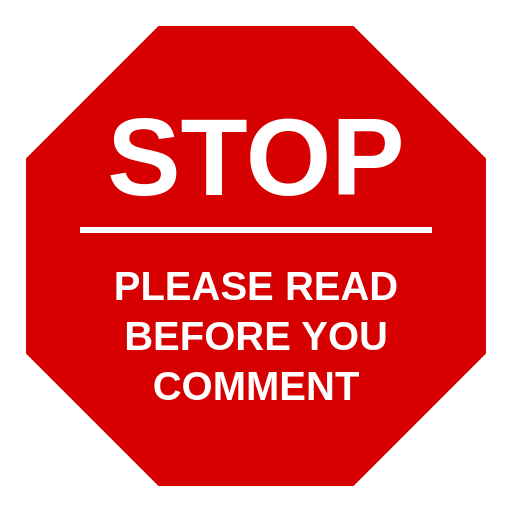
t = 0.00 s
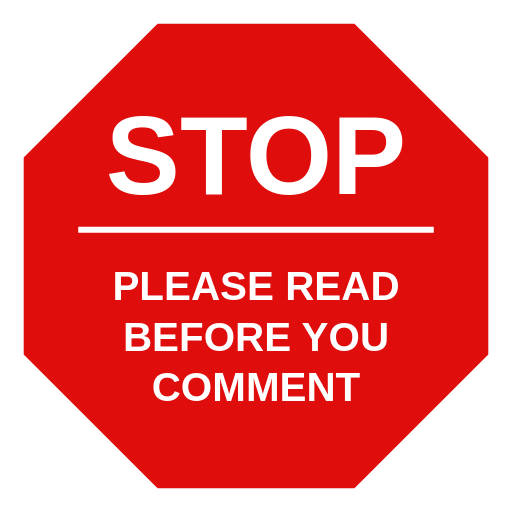
t = 0.31 s
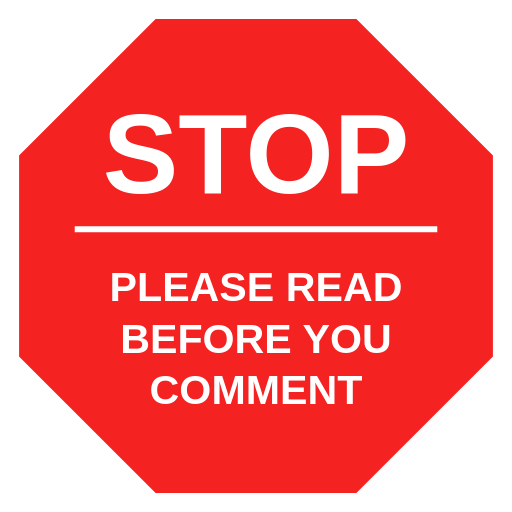
t = 0.94 s
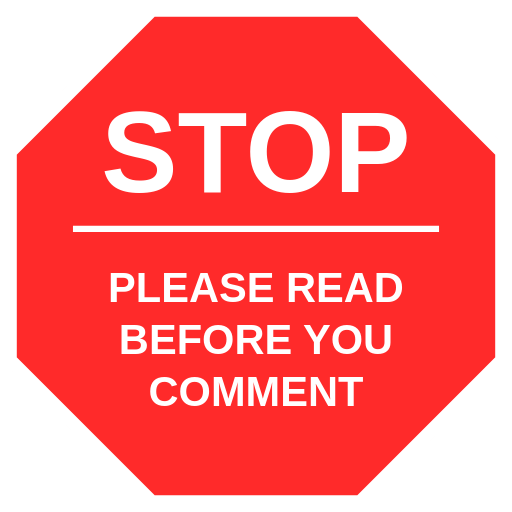
t = 1.25 s
t = 1.56 s: frame unchanged from t = 0.94 s, image omitted
t = 2.19 s: frame unchanged from t = 0.31 s, image omitted

The animated SVG that drew these frames (rendered in a browser with its animation timeline set to each time). Animation: 5 SMIL elements (animate=2,animateTransform=3); one cycle of 2.50 s, repeats indefinitely.

<svg width="512" height="512" viewBox="0 0 512 512" xmlns="http://www.w3.org/2000/svg">
<defs><filter id="glow" x="-50%" y="-50%" width="200%" height="200%"><feGaussianBlur stdDeviation="2"><animate attributeName="stdDeviation" values="2;5;2" dur="2.5s" repeatCount="indefinite"/></feGaussianBlur><feMerge><feMergeNode/><feMergeNode in="SourceGraphic"/></feMerge></filter></defs>
<g filter="url(#glow)">
<animateTransform attributeName="transform" type="translate" values="256 256;256 256;256 256" dur="2.5s" repeatCount="indefinite"/>
<animateTransform attributeName="transform" additive="sum" type="scale" values="1;1.04;1" dur="2.5s" repeatCount="indefinite"/>
<animateTransform attributeName="transform" additive="sum" type="translate" values="-256 -256;-256 -256;-256 -256" dur="2.5s" repeatCount="indefinite"/>
<polygon points="156,20 356,20 492,156 492,356 356,492 156,492 20,356 20,156" fill="#d60000" stroke="white" stroke-width="12"><animate attributeName="fill" values="#d60000;#ff2a2a;#d60000" dur="2.5s" repeatCount="indefinite"/></polygon>
<text x="50%" y="38%" text-anchor="middle" font-family="Arial" font-size="110" font-weight="bold" fill="white">STOP</text>
<line x1="80" y1="230" x2="432" y2="230" stroke="white" stroke-width="6"/>
<text x="50%" y="300" text-anchor="middle" font-family="Arial" font-size="40" font-weight="bold" fill="white">PLEASE READ</text>
<text x="50%" y="350" text-anchor="middle" font-family="Arial" font-size="40" font-weight="bold" fill="white">BEFORE YOU</text>
<text x="50%" y="400" text-anchor="middle" font-family="Arial" font-size="40" font-weight="bold" fill="white">COMMENT</text>
</g></svg>
